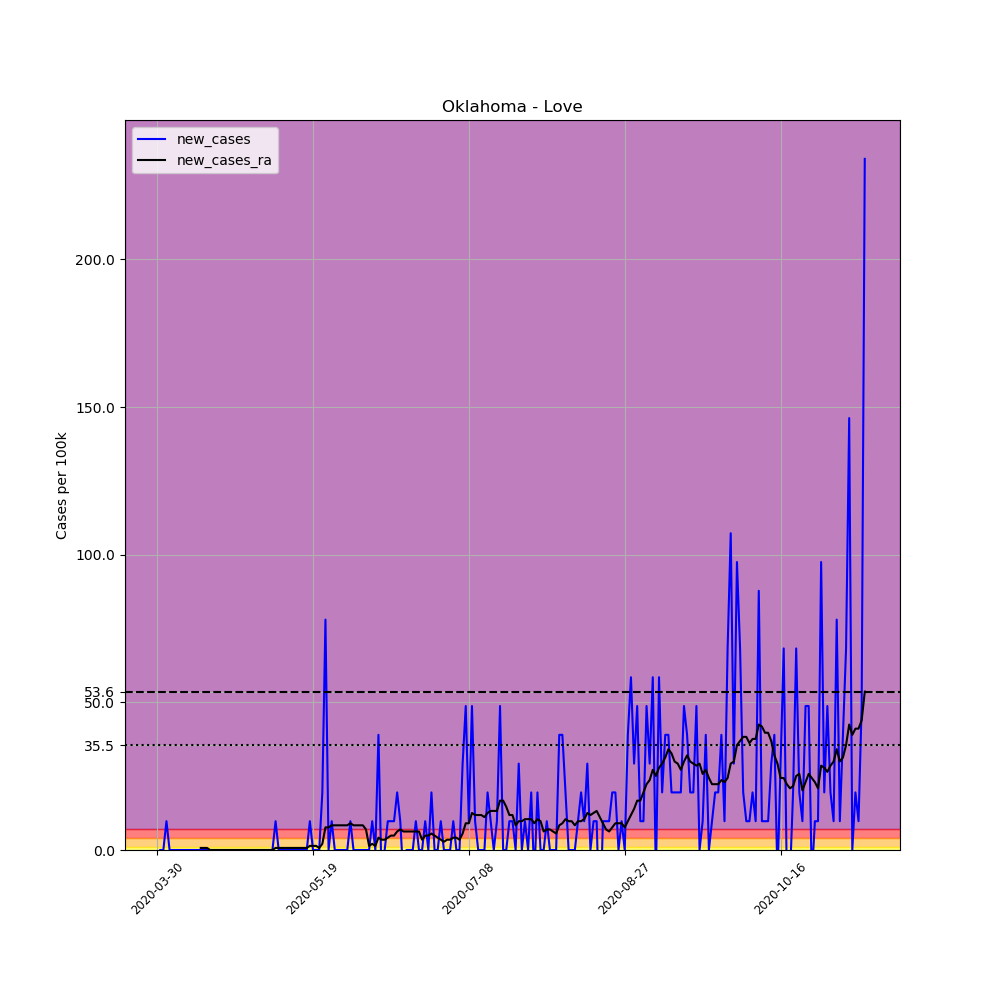

The file beside this chart, header and first rows:
, date, county, state, fips, cases, deaths, COUNTY, STNAME, CTYNAME, POPESTIMATE2019, per_100k, new_cases, new_cases_ra
479891, 2020-03-30, Love, Oklahoma, 40085, 1, 0, 85, Oklahoma, Love, 10253, 9.753, , 
479892, 2020-03-31, Love, Oklahoma, 40085, 1, 0, 85, Oklahoma, Love, 10253, 9.753, 0.0, 
479893, 2020-04-01, Love, Oklahoma, 40085, 1, 0, 85, Oklahoma, Love, 10253, 9.753, 0.0, 
479894, 2020-04-02, Love, Oklahoma, 40085, 2, 0, 85, Oklahoma, Love, 10253, 19.51, 9.753, 
479895, 2020-04-03, Love, Oklahoma, 40085, 2, 0, 85, Oklahoma, Love, 10253, 19.51, 0.0, 
479896, 2020-04-04, Love, Oklahoma, 40085, 2, 0, 85, Oklahoma, Love, 10253, 19.51, 0.0, 
479897, 2020-04-05, Love, Oklahoma, 40085, 2, 0, 85, Oklahoma, Love, 10253, 19.51, 0.0, 
479898, 2020-04-06, Love, Oklahoma, 40085, 2, 0, 85, Oklahoma, Love, 10253, 19.51, 0.0, 
479899, 2020-04-07, Love, Oklahoma, 40085, 2, 0, 85, Oklahoma, Love, 10253, 19.51, 0.0, 
479900, 2020-04-08, Love, Oklahoma, 40085, 2, 0, 85, Oklahoma, Love, 10253, 19.51, 0.0, 
479901, 2020-04-09, Love, Oklahoma, 40085, 2, 0, 85, Oklahoma, Love, 10253, 19.51, 0.0, 
479902, 2020-04-10, Love, Oklahoma, 40085, 2, 0, 85, Oklahoma, Love, 10253, 19.51, 0.0, 
479903, 2020-04-11, Love, Oklahoma, 40085, 2, 0, 85, Oklahoma, Love, 10253, 19.51, 0.0, 
479904, 2020-04-12, Love, Oklahoma, 40085, 2, 0, 85, Oklahoma, Love, 10253, 19.51, 0.0, 
479905, 2020-04-13, Love, Oklahoma, 40085, 2, 0, 85, Oklahoma, Love, 10253, 19.51, 0.0, 0.6967
479906, 2020-04-14, Love, Oklahoma, 40085, 2, 0, 85, Oklahoma, Love, 10253, 19.51, 0.0, 0.6967
479907, 2020-04-15, Love, Oklahoma, 40085, 2, 0, 85, Oklahoma, Love, 10253, 19.51, 0.0, 0.6967
479908, 2020-04-16, Love, Oklahoma, 40085, 2, 0, 85, Oklahoma, Love, 10253, 19.51, 0.0, 0.0
479909, 2020-04-17, Love, Oklahoma, 40085, 2, 0, 85, Oklahoma, Love, 10253, 19.51, 0.0, 0.0
479910, 2020-04-18, Love, Oklahoma, 40085, 2, 0, 85, Oklahoma, Love, 10253, 19.51, 0.0, 0.0
479911, 2020-04-19, Love, Oklahoma, 40085, 2, 0, 85, Oklahoma, Love, 10253, 19.51, 0.0, 0.0
479912, 2020-04-20, Love, Oklahoma, 40085, 2, 0, 85, Oklahoma, Love, 10253, 19.51, 0.0, 0.0
479913, 2020-04-21, Love, Oklahoma, 40085, 2, 0, 85, Oklahoma, Love, 10253, 19.51, 0.0, 0.0
479914, 2020-04-22, Love, Oklahoma, 40085, 2, 0, 85, Oklahoma, Love, 10253, 19.51, 0.0, 0.0
479915, 2020-04-23, Love, Oklahoma, 40085, 2, 0, 85, Oklahoma, Love, 10253, 19.51, 0.0, 0.0
479916, 2020-04-24, Love, Oklahoma, 40085, 2, 0, 85, Oklahoma, Love, 10253, 19.51, 0.0, 0.0
479917, 2020-04-25, Love, Oklahoma, 40085, 2, 0, 85, Oklahoma, Love, 10253, 19.51, 0.0, 0.0
479918, 2020-04-26, Love, Oklahoma, 40085, 2, 0, 85, Oklahoma, Love, 10253, 19.51, 0.0, 0.0
479919, 2020-04-27, Love, Oklahoma, 40085, 2, 0, 85, Oklahoma, Love, 10253, 19.51, 0.0, 0.0
479920, 2020-04-28, Love, Oklahoma, 40085, 2, 0, 85, Oklahoma, Love, 10253, 19.51, 0.0, 0.0
479921, 2020-04-29, Love, Oklahoma, 40085, 2, 0, 85, Oklahoma, Love, 10253, 19.51, 0.0, 0.0
479922, 2020-04-30, Love, Oklahoma, 40085, 2, 0, 85, Oklahoma, Love, 10253, 19.51, 0.0, 0.0
479923, 2020-05-01, Love, Oklahoma, 40085, 2, 0, 85, Oklahoma, Love, 10253, 19.51, 0.0, 0.0
479924, 2020-05-02, Love, Oklahoma, 40085, 2, 0, 85, Oklahoma, Love, 10253, 19.51, 0.0, 0.0
479925, 2020-05-03, Love, Oklahoma, 40085, 2, 0, 85, Oklahoma, Love, 10253, 19.51, 0.0, 0.0
479926, 2020-05-04, Love, Oklahoma, 40085, 2, 0, 85, Oklahoma, Love, 10253, 19.51, 0.0, 0.0
479927, 2020-05-05, Love, Oklahoma, 40085, 2, 0, 85, Oklahoma, Love, 10253, 19.51, 0.0, 0.0
479928, 2020-05-06, Love, Oklahoma, 40085, 2, 0, 85, Oklahoma, Love, 10253, 19.51, 0.0, 0.0
479929, 2020-05-07, Love, Oklahoma, 40085, 3, 0, 85, Oklahoma, Love, 10253, 29.26, 9.753, 0.6967
479930, 2020-05-08, Love, Oklahoma, 40085, 3, 0, 85, Oklahoma, Love, 10253, 29.26, 0.0, 0.6967
479931, 2020-05-09, Love, Oklahoma, 40085, 3, 0, 85, Oklahoma, Love, 10253, 29.26, 0.0, 0.6967
479932, 2020-05-10, Love, Oklahoma, 40085, 3, 0, 85, Oklahoma, Love, 10253, 29.26, 0.0, 0.6967
479933, 2020-05-11, Love, Oklahoma, 40085, 3, 0, 85, Oklahoma, Love, 10253, 29.26, 0.0, 0.6967
479934, 2020-05-12, Love, Oklahoma, 40085, 3, 0, 85, Oklahoma, Love, 10253, 29.26, 0.0, 0.6967
479935, 2020-05-13, Love, Oklahoma, 40085, 3, 0, 85, Oklahoma, Love, 10253, 29.26, 0.0, 0.6967
479936, 2020-05-14, Love, Oklahoma, 40085, 3, 0, 85, Oklahoma, Love, 10253, 29.26, 0.0, 0.6967
479937, 2020-05-15, Love, Oklahoma, 40085, 3, 0, 85, Oklahoma, Love, 10253, 29.26, 0.0, 0.6967
479938, 2020-05-16, Love, Oklahoma, 40085, 3, 0, 85, Oklahoma, Love, 10253, 29.26, 0.0, 0.6967
479939, 2020-05-17, Love, Oklahoma, 40085, 3, 0, 85, Oklahoma, Love, 10253, 29.26, 0.0, 0.6967
479940, 2020-05-18, Love, Oklahoma, 40085, 4, 0, 85, Oklahoma, Love, 10253, 39.01, 9.753, 1.393
479941, 2020-05-19, Love, Oklahoma, 40085, 4, 0, 85, Oklahoma, Love, 10253, 39.01, 0.0, 1.393
479942, 2020-05-20, Love, Oklahoma, 40085, 4, 0, 85, Oklahoma, Love, 10253, 39.01, 0.0, 1.393
479943, 2020-05-21, Love, Oklahoma, 40085, 4, 0, 85, Oklahoma, Love, 10253, 39.01, 0.0, 0.6967
479944, 2020-05-22, Love, Oklahoma, 40085, 6, 0, 85, Oklahoma, Love, 10253, 58.52, 19.51, 2.09
479945, 2020-05-23, Love, Oklahoma, 40085, 14, 0, 85, Oklahoma, Love, 10253, 136.5, 78.03, 7.663
479946, 2020-05-24, Love, Oklahoma, 40085, 14, 0, 85, Oklahoma, Love, 10253, 136.5, 0.0, 7.663
479947, 2020-05-25, Love, Oklahoma, 40085, 15, 0, 85, Oklahoma, Love, 10253, 146.3, 9.753, 8.36
479948, 2020-05-26, Love, Oklahoma, 40085, 15, 0, 85, Oklahoma, Love, 10253, 146.3, 0.0, 8.36
479949, 2020-05-27, Love, Oklahoma, 40085, 15, 0, 85, Oklahoma, Love, 10253, 146.3, 0.0, 8.36
479950, 2020-05-28, Love, Oklahoma, 40085, 15, 0, 85, Oklahoma, Love, 10253, 146.3, 0.0, 8.36
... 168 more rows
